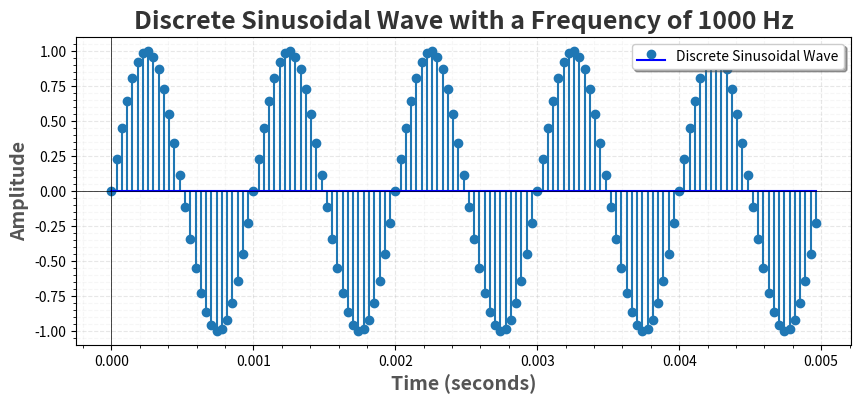

Python code for this plot:
import numpy as np
import matplotlib.pyplot as plt

class DiscreteSinusoidalWavePlotter:
    def __init__(self, sampling_rate=1000, frequency=10, duration=5):
        """
        Initialize the DiscreteSinusoidalWavePlotter.

        Parameters:
        - sampling_rate (int): Number of samples per second.
        - frequency (int): Frequency of the sinusoidal wave in Hertz.
        - duration (int): Duration of the generated waveform in seconds.
        """
        self.sampling_rate = sampling_rate
        self.frequency = frequency
        self.T = 1 / frequency
        self.t = np.arange(0, duration * self.T, 1 / sampling_rate)

    def generate_wave(self):
        """
        Generate a discrete sinusoidal wave.

        Returns:
        - numpy.ndarray: Array containing the values of the generated discrete sinusoidal wave.
        """
        return np.sin(2 * np.pi * self.frequency * self.t)

    def plot_wave(self):
        """
        Plot the generated discrete sinusoidal wave.
        """
        plt.figure(figsize=(10, 4))

        signal = self.generate_wave()

        plt.stem(self.t, signal, basefmt="b", label='Discrete Sinusoidal Wave')
        plt.title(f'Discrete Sinusoidal Wave with a Frequency of {self.frequency} Hz', fontsize=18, fontweight='bold', color='#333333')
        plt.xlabel('Time (seconds)', fontsize=14, fontweight='bold', color='#555555')
        plt.ylabel('Amplitude', fontsize=14, fontweight='bold', color='#555555')
        plt.grid(True, linestyle='--', alpha=0.3)
        plt.axhline(0, color='black', linewidth=0.5)
        plt.axvline(0, color='black', linewidth=0.5)
        plt.minorticks_on()
        plt.grid(which='minor', linestyle='--', alpha=0.1)
        plt.legend(shadow=True)

    def save_plot(self, filename='discrete_sinusoidal_wave_plot.png'):
        """
        Save the generated plot of the discrete sinusoidal wave as a PNG file.

        Parameters:
        - filename (str): Name of the file to save.
        """
        plt.savefig(filename, dpi=300, bbox_inches='tight', transparent=False, facecolor='white')

    def show_plot(self):
        """
        Display the generated plot of the discrete sinusoidal wave.
        """
        plt.show()

# Usage
plotter = DiscreteSinusoidalWavePlotter(sampling_rate=27000, frequency=1000, duration=5)
plotter.plot_wave()
plotter.save_plot()
plotter.show_plot()
